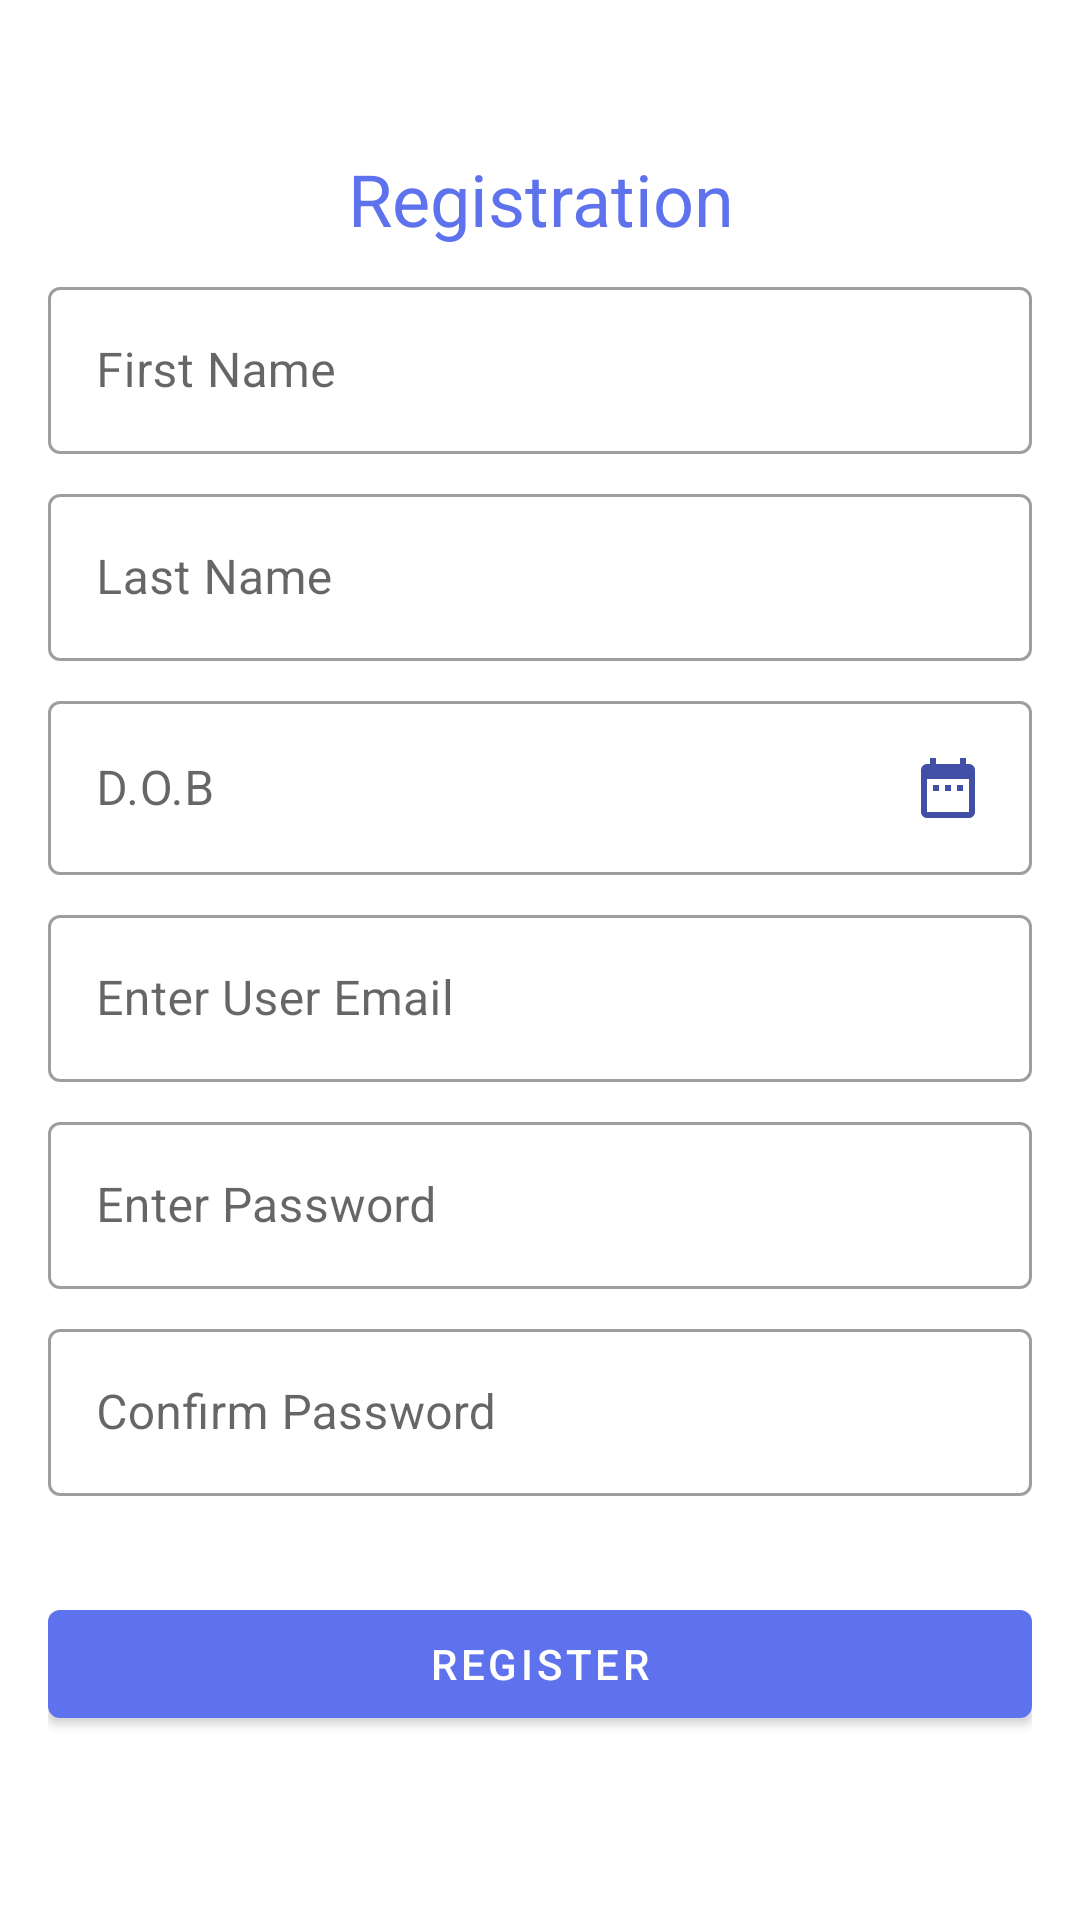

Produce the Android XML layout that renders to this screen, including the resource entries it uses.
<!-- AndroidManifest.xml: application theme AppTheme -->
<!-- res/layout/content_register.xml -->
<?xml version="1.0" encoding="utf-8"?>
<androidx.constraintlayout.widget.ConstraintLayout
    xmlns:android="http://schemas.android.com/apk/res/android"
    xmlns:app="http://schemas.android.com/apk/res-auto"
    xmlns:tools="http://schemas.android.com/tools"
    android:layout_width="match_parent"
    android:layout_height="match_parent"
    app:layout_behavior="@string/appbar_scrolling_view_behavior"
    tools:context=".RegisterActivity"
    tools:showIn="@layout/activity_register">


    <androidx.appcompat.widget.LinearLayoutCompat
        android:layout_width="0dp"
        android:layout_height="wrap_content"
        android:layout_marginStart="16dp"
        android:layout_marginLeft="16dp"
        android:layout_marginTop="50dp"
        android:layout_marginEnd="16dp"
        android:layout_marginRight="16dp"
        android:orientation="vertical"
        app:layout_constraintEnd_toEndOf="parent"
        app:layout_constraintStart_toStartOf="parent"
        app:layout_constraintTop_toTopOf="parent">


        <TextView
            android:layout_width="match_parent"
            android:layout_height="wrap_content"
            android:gravity="center"
            android:text="@string/registration"
            android:textColor="@color/colorAccent"
            android:textSize="@dimen/title_dimen" />

        <com.google.android.material.textfield.TextInputLayout
            android:layout_marginTop="8dp"
            android:layout_width="match_parent"
            android:layout_height="wrap_content"
            style="@style/Widget.MaterialComponents.TextInputLayout.OutlinedBox">


            <com.google.android.material.textfield.TextInputEditText
                android:id="@+id/et_registration_first_name"
                android:layout_width="match_parent"
                android:layout_height="wrap_content"
                android:inputType="text"
                android:hint="@string/first_name" />


        </com.google.android.material.textfield.TextInputLayout>


        <com.google.android.material.textfield.TextInputLayout
            android:layout_marginTop="8dp"
            android:layout_width="match_parent"
            android:layout_height="wrap_content"
            style="@style/Widget.MaterialComponents.TextInputLayout.OutlinedBox">


            <com.google.android.material.textfield.TextInputEditText
                android:id="@+id/et_registration_last_name"
                android:layout_width="match_parent"
                android:layout_height="wrap_content"
                android:inputType="text"
                android:hint="@string/last_name" />


        </com.google.android.material.textfield.TextInputLayout>

        <com.google.android.material.textfield.TextInputLayout
            android:layout_marginTop="8dp"
            android:layout_width="match_parent"
            android:layout_height="wrap_content"
            style="@style/Widget.MaterialComponents.TextInputLayout.OutlinedBox">


            <com.google.android.material.textfield.TextInputEditText
                android:id="@+id/et_registration_dob"
                android:layout_width="match_parent"
                android:layout_height="wrap_content"
                android:inputType="text"
                android:focusable="false"
                android:drawableRight="@drawable/ic_date_range_24dp"
                android:hint="@string/d_o_b"
                android:drawableEnd="@drawable/ic_date_range_24dp" />

        </com.google.android.material.textfield.TextInputLayout>




        <com.google.android.material.textfield.TextInputLayout
            android:layout_marginTop="8dp"
            android:layout_width="match_parent"
            android:layout_height="wrap_content"
            style="@style/Widget.MaterialComponents.TextInputLayout.OutlinedBox">

            <com.google.android.material.textfield.TextInputEditText
                android:id="@+id/et_registration_email"
                android:layout_width="match_parent"
                android:layout_height="wrap_content"
                android:inputType="textEmailAddress"
                android:hint="@string/enter_user_email" />


        </com.google.android.material.textfield.TextInputLayout>


        <com.google.android.material.textfield.TextInputLayout
            android:layout_marginTop="8dp"
            android:layout_width="match_parent"
            android:layout_height="wrap_content"
            style="@style/Widget.MaterialComponents.TextInputLayout.OutlinedBox">


            <com.google.android.material.textfield.TextInputEditText
                android:id="@+id/et_registration_password"
                android:layout_width="match_parent"
                android:layout_height="wrap_content"
                android:inputType="textPassword"
                android:hint="@string/enter_password" />


        </com.google.android.material.textfield.TextInputLayout>

        <com.google.android.material.textfield.TextInputLayout
            android:layout_marginTop="8dp"
            android:layout_width="match_parent"
            android:layout_height="wrap_content"
            style="@style/Widget.MaterialComponents.TextInputLayout.OutlinedBox"
            >


            <com.google.android.material.textfield.TextInputEditText
                android:id="@+id/et_registration__confirm_password"
                android:inputType="textPassword"
                android:layout_width="match_parent"
                android:layout_height="wrap_content"
                android:hint="@string/confirm_password" />


        </com.google.android.material.textfield.TextInputLayout>


        <com.google.android.material.button.MaterialButton
            android:id="@+id/btn_registration_register"
            android:layout_width="match_parent"
            android:layout_height="wrap_content"
            android:layout_marginTop="32dp"
            android:text="@string/register" />

    </androidx.appcompat.widget.LinearLayoutCompat>

</androidx.constraintlayout.widget.ConstraintLayout>
<!-- res/layout/activity_register.xml (included above) -->
<?xml version="1.0" encoding="utf-8"?>
<androidx.coordinatorlayout.widget.CoordinatorLayout

    xmlns:android="http://schemas.android.com/apk/res/android"
    xmlns:tools="http://schemas.android.com/tools"
    android:layout_width="match_parent"
    android:layout_height="match_parent"
    tools:context=".RegisterActivity">


    <include layout="@layout/content_register" />


</androidx.coordinatorlayout.widget.CoordinatorLayout>
<!-- resources referenced by this layout -->
<resources>
  <color name="colorAccent">#5e72ee</color>
  <dimen name="title_dimen">24sp</dimen>
  <!-- drawable ic_date_range_24dp (drawable) -->
  <vector android:height="24dp" android:tint="@color/colorheading"
      android:viewportHeight="24.0" android:viewportWidth="24.0"
      android:width="24dp" xmlns:android="http://schemas.android.com/apk/res/android">
      <path android:fillColor="#FF000000" android:pathData="M9,11L7,11v2h2v-2zM13,11h-2v2h2v-2zM17,11h-2v2h2v-2zM19,4h-1L18,2h-2v2L8,4L8,2L6,2v2L5,4c-1.11,0 -1.99,0.9 -1.99,2L3,20c0,1.1 0.89,2 2,2h14c1.1,0 2,-0.9 2,-2L21,6c0,-1.1 -0.9,-2 -2,-2zM19,20L5,20L5,9h14v11z"/>
  </vector>
  <string name="confirm_password">Confirm Password</string>
  <string name="d_o_b">D.O.B</string>
  <string name="enter_password">Enter Password</string>
  <string name="enter_user_email">Enter User Email</string>
  <string name="first_name">First Name</string>
  <string name="last_name">Last Name</string>
  <string name="register">Register</string>
  <string name="registration">Registration</string>
  <style name="AppTheme" parent="Theme.MaterialComponents.Light.NoActionBar">
          
          <item name="colorPrimary">#5e72ee</item>
          <item name="colorPrimaryDark">#5e72ee</item>
          <item name="colorAccent">#5e72ee</item>
          <item name="android:windowDisablePreview">true</item>
  
          
      </style>
  <color name="colorheading">#414fa6</color>
</resources>
